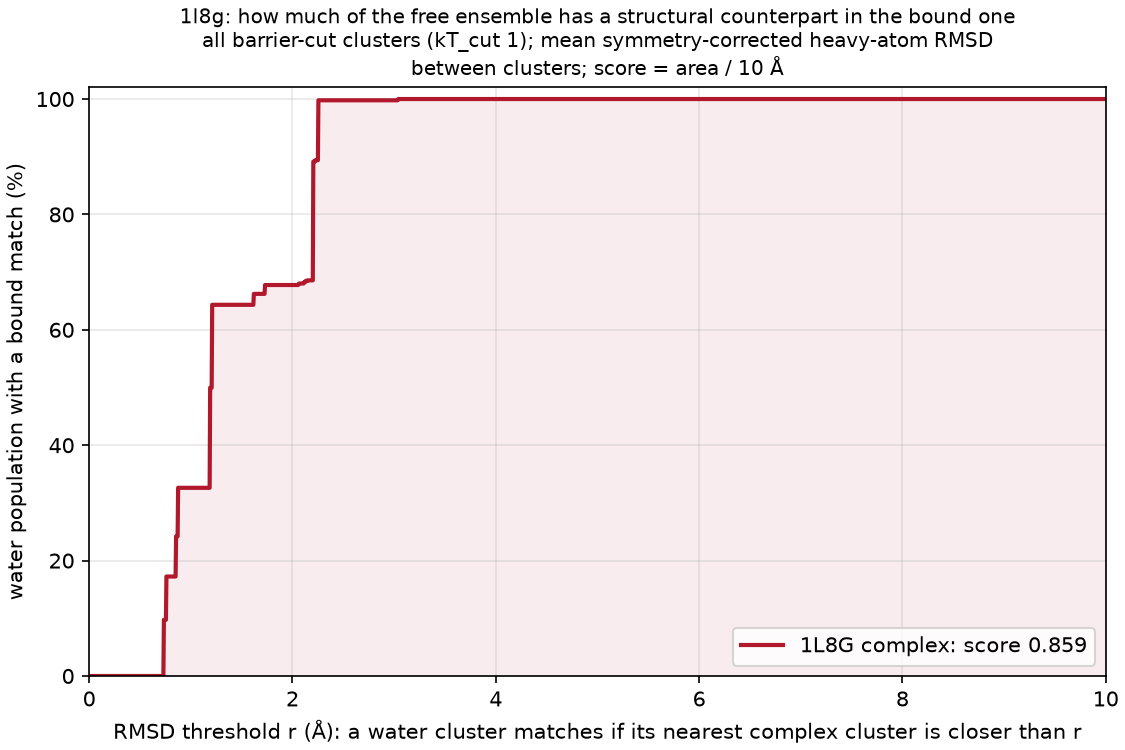

The data file committed next to this chart (first rows):
complex, water_cluster, water_mass, dmin_rmsd, best_complex_cluster, best_complex_mass
1L8G, A, 0.2058, 2.202, F, 0.0015
1L8G, B, 0.1735, 1.187, F, 0.0015
1L8G, C, 0.1437, 1.21, F, 0.0015
1L8G, D, 0.1038, 2.253, F, 0.0015
1L8G, E, 0.09733, 0.7305, A, 0.8285
1L8G, F, 0.0842, 0.8733, B, 0.0839
1L8G, G, 0.0751, 0.76, C, 0.0764
1L8G, H, 0.06953, 0.8542, A, 0.8285
1L8G, I, 0.01897, 1.617, A, 0.8285
1L8G, J, 0.01533, 1.729, A, 0.8285
1L8G, K, 0.002433, 2.111, F, 0.0015
1L8G, L, 0.0024, 2.22, D, 0.0064
1L8G, M, 0.0022, 3.035, F, 0.0015
1L8G, N, 0.002, 2.13, F, 0.0015
1L8G, O, 0.001333, 2.056, D, 0.0064
1L8G, P, 0.0013, 2.063, F, 0.0015
1L8G, Q, 0.001033, 2.149, D, 0.0064
